Run: headless pygame with SDL's dummy video driver; simulated clock (each Clock.tick advances the game by its frame time, no real sleeping); random seed 0; keys injected as events and as key.get_pressed() state; mouse plan: one left click at the window centre at the start of phase 2, then a move to the lower-right quarter at the start of phase 3.
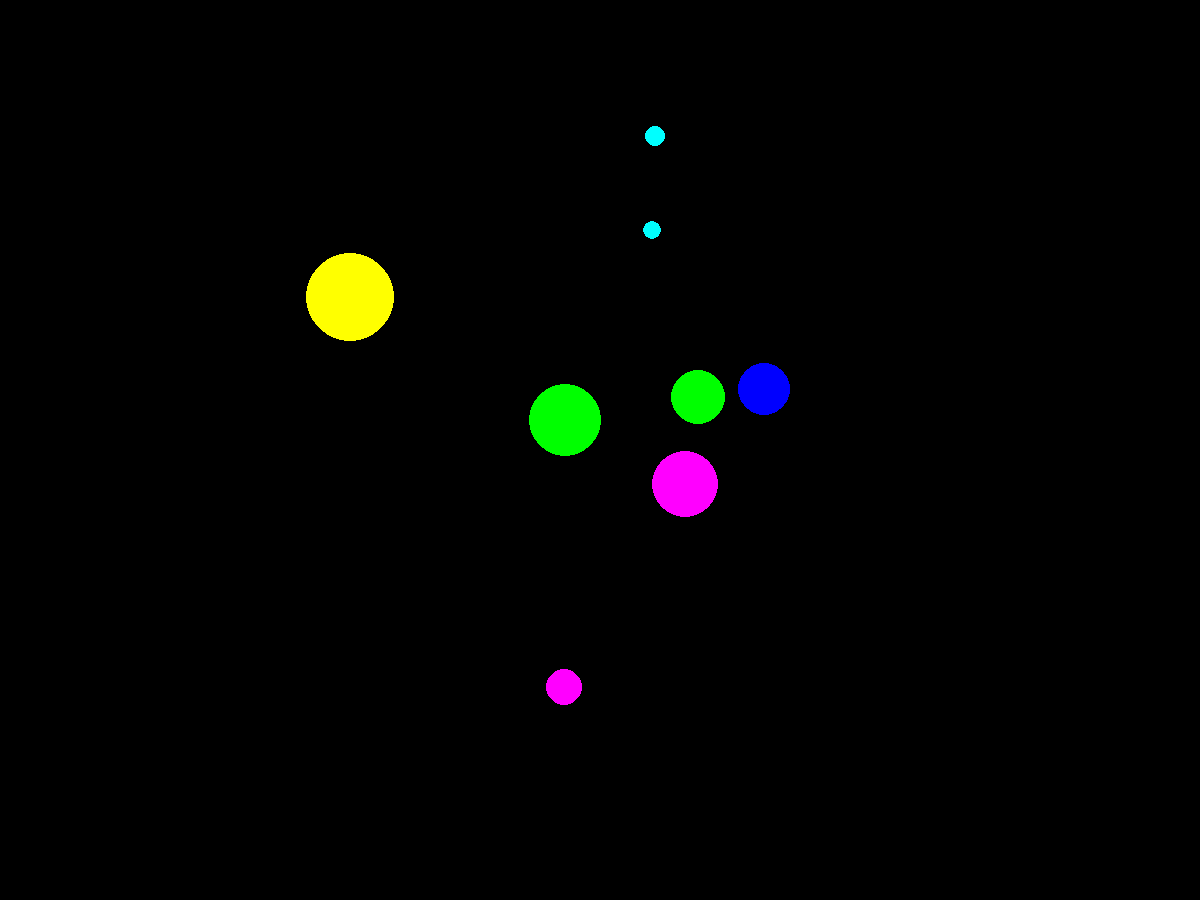
Frame 1 of 2 · flips 1–60 · no input
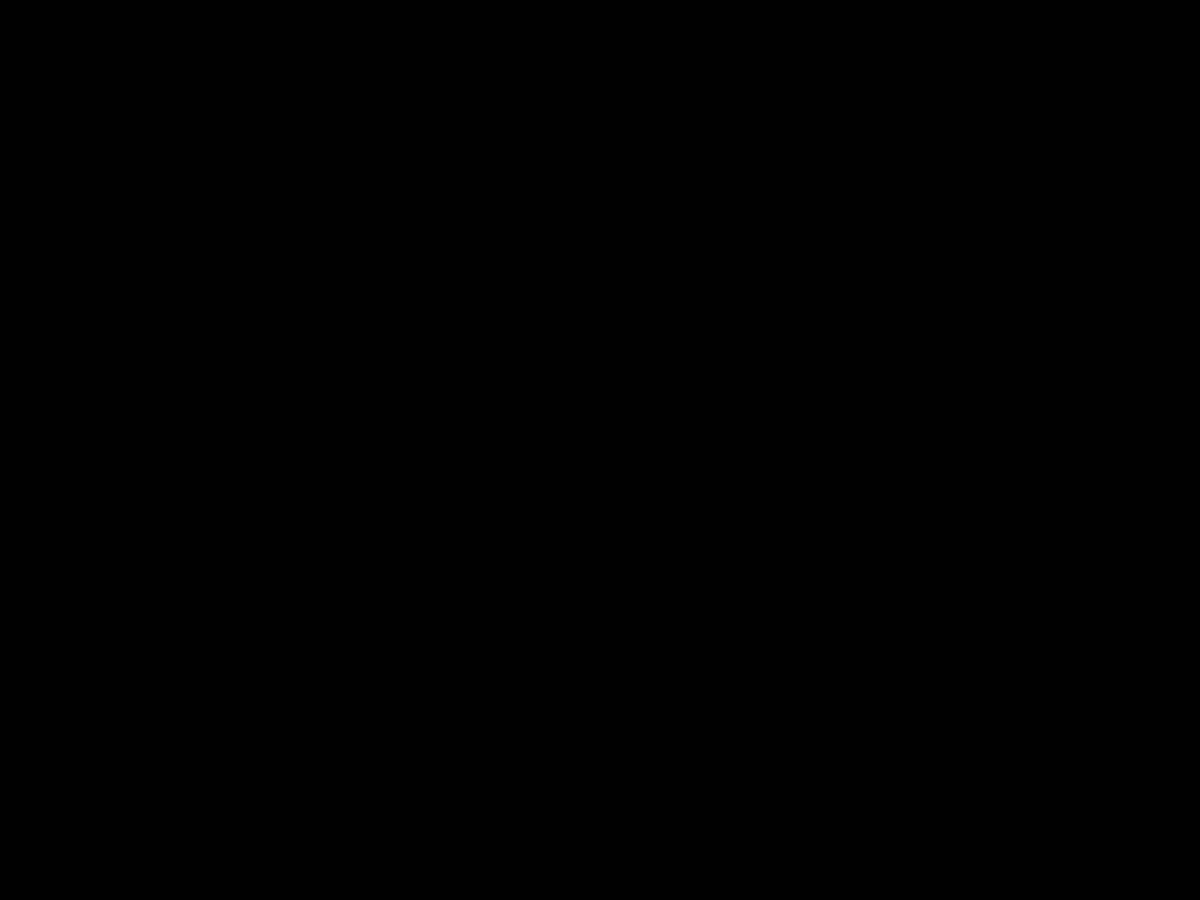
Frame 2 of 2 · flips 61–180 · clicked the window centre · tapped SPACE, RETURN · held RIGHT (→), D (game ended)

The pygame program that drew these frames:

#importing libraries
import pygame
from pygame.draw import *
from random import randint
pygame.init()

#setting FPS and display
FPS = 150
screen = pygame.display.set_mode((1200, 900))

#creating palette
RED = (255, 0, 0)
BLUE = (0, 0, 255)
YELLOW = (255, 255, 0)
GREEN = (0, 255, 0)
MAGENTA = (255, 0, 255)
CYAN = (0, 255, 255)
BLACK = (0, 0, 0)
COLORS = [RED, BLUE, YELLOW, GREEN, MAGENTA, CYAN, BLACK]

score = 0
death = 0
game_over = False

class ball:
    '''This class contains moving balls with its own color, radius, position, and velocity'''
    def init(self):
        '''This function initializes the ball, gives it start velocity, radius, start point, and color'''
        self.x = randint(400, 700)
        self.y = randint(300, 600)
        self.v_x = randint(-350, 350)
        self.v_y = randint(-350, 350)
        self.r = randint(5, 50)
        self.color = COLORS[randint(0, 5)]

    def draw(self, surface):
        '''This function draws the ball as circle in current position'''
        circle(surface, self.color, (self.x, self.y), self.r)

    def move(self):
        '''This funcion moves the ball and allows it to bounce off the walls'''
        if(self.x + self.r > 1200 or self.x - self.r < 0):
            self.v_x *= -1
        if(self.y + self.r > 900 or self.y - self.r < 0):
            self.v_y *= -1
        self.x += self.v_x * 0.01
        self.y += self.v_y * 0.01

    def check(self):
        '''This function checks if we caught the ball. If we did, the score grows higher. If not, we lose'''
        if (self.x - event.x)**2 + (self.y - event.y)**2 <= self.r**2:
            print('Congratulations!!! You caught the ball')
            global score
            score = score + 11 - int(self.r * 0.2)
            print('Your score is', score)
        else:
            global death
            death += 1

list_of_balls = []
for i in range(randint(5, 10)):
	'''This cycle fills the list with our obhjects and initializes them'''
	tmp_ball = ball()
	list_of_balls.append(tmp_ball)
	list_of_balls[i].init()

pygame.display.update()
clock = pygame.time.Clock()
finished = False


while (not finished) and (not game_over):
	clock.tick(FPS)
	for event in pygame.event.get():
		if event.type == pygame.QUIT:
			finished == True
		elif event.type == pygame.MOUSEBUTTONDOWN:
			event.x = event.pos[0]
			event.y = event.pos[1]
			for i in range(len(list_of_balls)):
				list_of_balls[i].check()
			if death == len(list_of_balls):
				game_over = True
			else:
				death = 0
				list_of_balls = []
				for i in range(randint(5, 10)):
					'''This cycle replaces old balls with new ones'''
					tmp_ball = ball()
					list_of_balls.append(tmp_ball)
					list_of_balls[i].init()
	for i in range(len(list_of_balls)):
		list_of_balls[i].draw(screen)
		list_of_balls[i].move()
	pygame.display.update()
	screen.fill(BLACK)
pygame.quit()
print('GAME OVER! Your score is', score)
